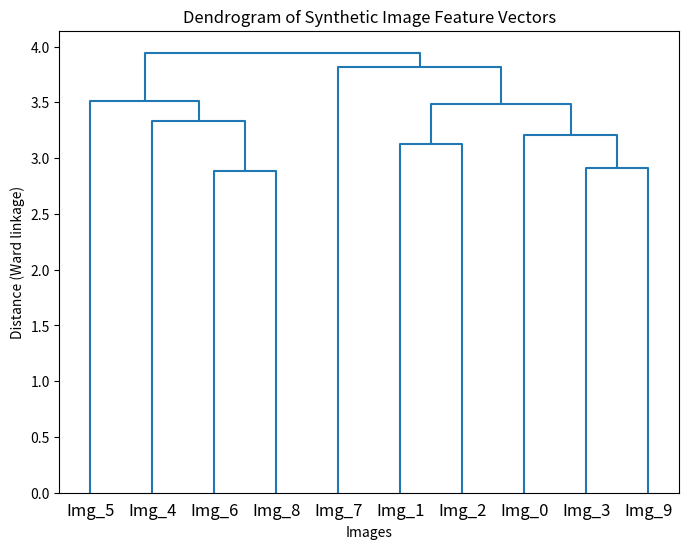

This chart was generated by the following Python code:
# [An example illustrating how to read a dendrogram for a dataset of images grouped by visual similarity]
import numpy as np
import matplotlib.pyplot as plt
from scipy.cluster.hierarchy import dendrogram, linkage

# 1. Generate synthetic feature vectors
#    For demonstration, imagine each row is a feature vector extracted from an image.
#    In a real project, replace this random data with actual image descriptors.
np.random.seed(42)
num_images = 10
num_features = 64  # e.g., a flattened 8x8 grayscale image
image_features = np.random.rand(num_images, num_features)

# 2. Perform hierarchical clustering (linkage)
#    "ward" attempts to minimize the variance within clusters;
#    other methods: "single", "complete", "average", etc.
Z = linkage(image_features, method='ward')

# 3. Plot the dendrogram
plt.figure(figsize=(8, 6))
dendrogram(Z, labels=[f"Img_{i}" for i in range(num_images)])
plt.title("Dendrogram of Synthetic Image Feature Vectors")
plt.xlabel("Images")
plt.ylabel("Distance (Ward linkage)")
plt.show()

# 4. How to interpret the dendrogram:
#    - Each leaf corresponds to an image.
#    - The branches show how clusters merge at increasing distances.
#    - A horizontal 'cut' at a certain distance can be used to decide the number of clusters.
